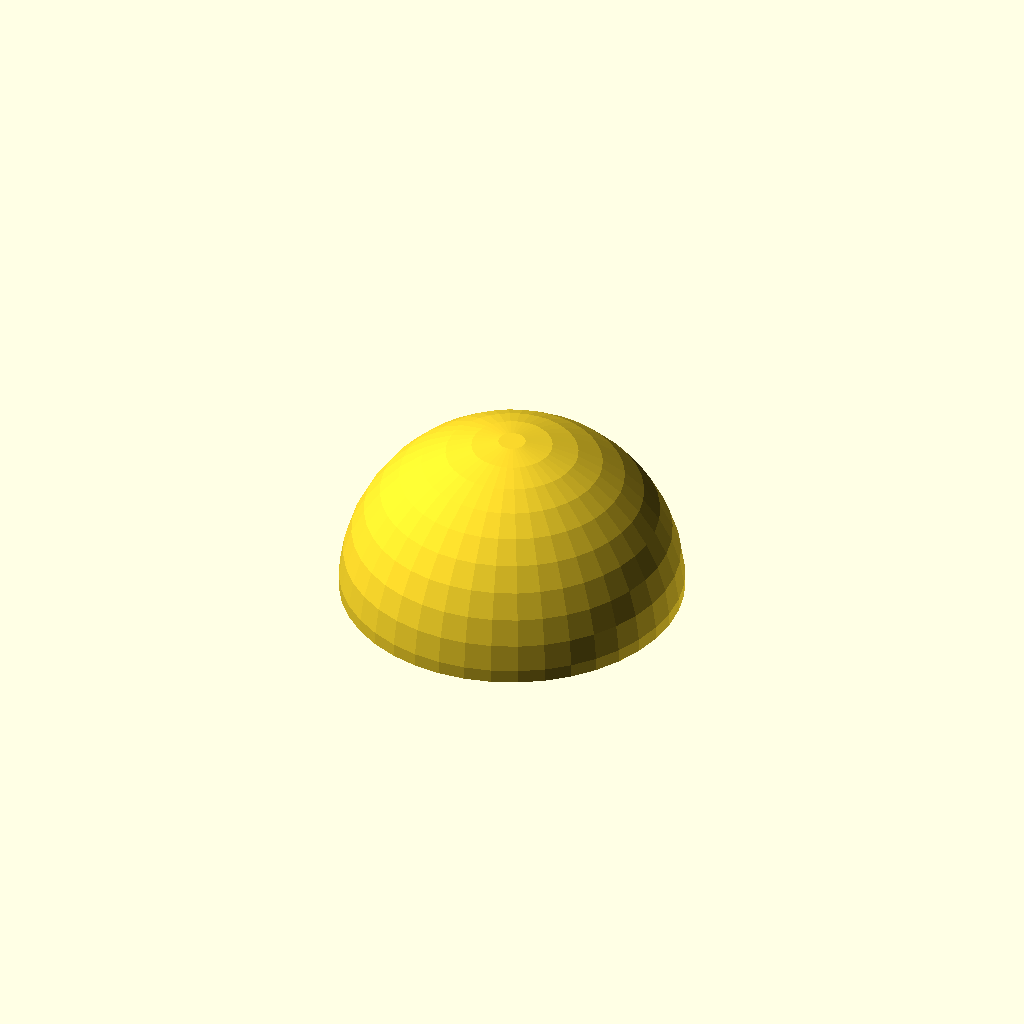
Cell 1 — every parameter at its default value.
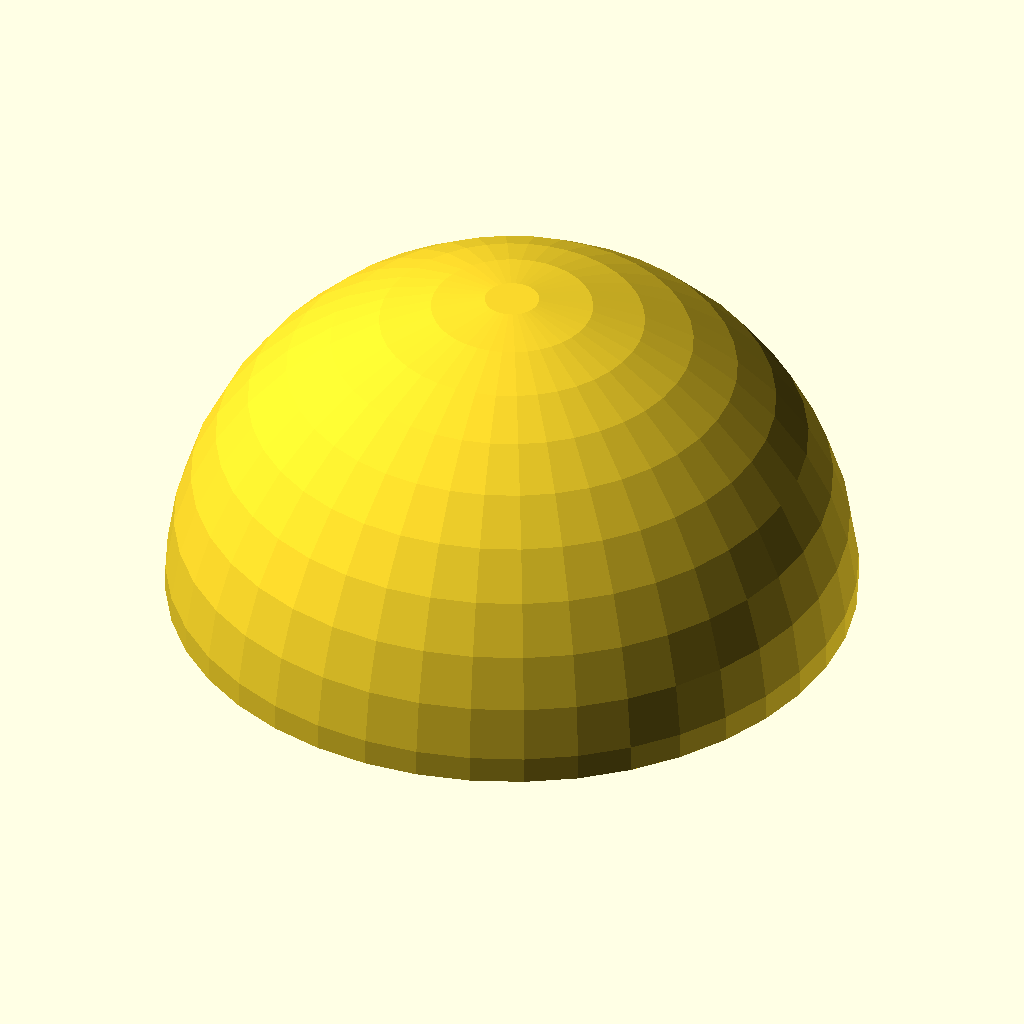
Cell 2: the same model with hullDiameter = 160.
One fixed orthographic camera (rotation 55°, 0°, 25°; colour scheme Cornfield) for every cell.
Source of the model, CookiePress.scad:
$fn=40;

hullDiameter = 80;
wallThickness = 10;
innerDiameter = hullDiameter - (wallThickness*2);
innerRadius = innerDiameter/2;
spineThickness = 3;

press();

module press(){
	difference(){
		outerShell();
		translate([0,0,-wallThickness]){
			innerShell();
		}
		translate([0,0,-0.001]){
			spine();
		}
	}
}

module spine(){
	difference(){
		rotate([90,0,0]){
			cylinder(spineThickness,innerRadius,innerRadius,true);
		}
		translate([0,0,-innerRadius/2]){
			cube([innerDiameter,innerDiameter,innerRadius],true);
		}
	}
	for(i = [2:1:8]){
		translate([-innerDiameter/2 + (i*innerDiameter/8) -innerDiameter/8,0,0]){
			ridge(sin(i*18)*innerRadius);
		}
	}
}

module ridge(radius){
	difference(){
		rotate([90,0,90]){
			cylinder(spineThickness,radius,radius,true);
		}
		translate([0,0,-radius/2]){
			cube([radius*2,radius*2,radius],true);
		}	
	}
}

module innerShell(){
	scale([0.8,0.8,0.8]){
		outerShell();
	}
}

module outerShell(){
	difference(){
		sphere(hullDiameter/2);
		translate([0,0,-hullDiameter/4]){
			cube([hullDiameter,hullDiameter,hullDiameter/2],true);
		}
	}
}
Parameter table extracted from the source (name, type, default, range or options):
hullDiameter: number, default 80
wallThickness: number, default 10
spineThickness: number, default 3
